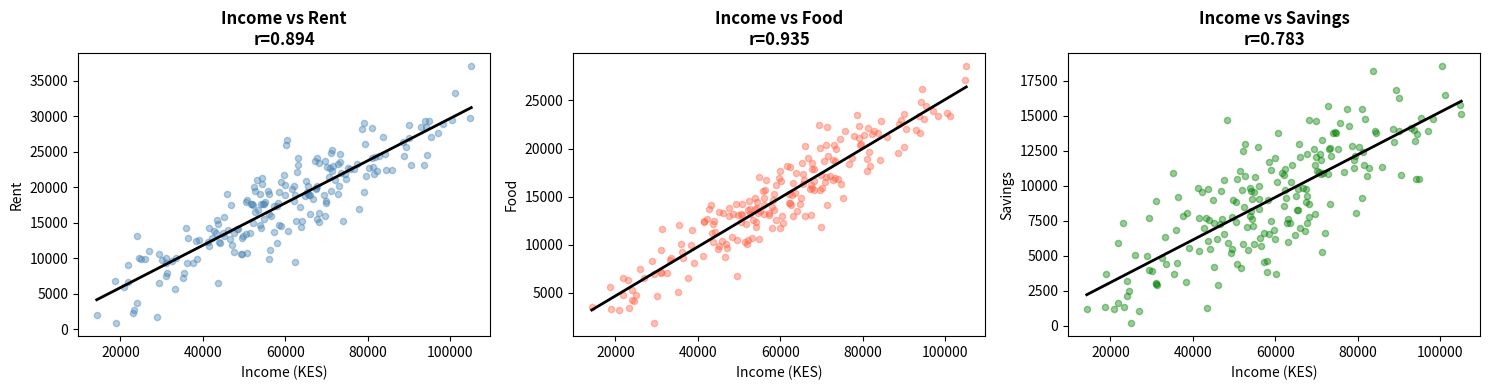

The script that saved this image: (Note: this script raises an exception after producing the figure.)
import numpy as np
import pandas as pd
from scipy import stats
import matplotlib
matplotlib.use('Agg')
import matplotlib.pyplot as plt

np.random.seed(7)
n = 200
# Nairobi household data
income = np.random.normal(60000, 20000, n)
rent   = income * 0.30 + np.random.normal(0, 3000, n)
food   = income * 0.25 + np.random.normal(0, 2000, n)
saving = income * 0.15 - np.random.normal(0, 2500, n)

df = pd.DataFrame({'Income': income, 'Rent': rent, 'Food': food, 'Savings': saving})

# Pearson correlation
print('Pearson Correlation Matrix:')
print(df.corr(method='pearson').round(3))

# Individual correlation tests
r, p = stats.pearsonr(income, rent)
print(f'\nIncome-Rent: r={r:.4f}, p={p:.4f}')

import numpy as np
import pandas as pd
from scipy import stats
import matplotlib
matplotlib.use('Agg')
import matplotlib.pyplot as plt

np.random.seed(7)
n = 200
income = np.random.normal(60000, 20000, n)
rent   = income * 0.30 + np.random.normal(0, 3000, n)
food   = income * 0.25 + np.random.normal(0, 2000, n)
saving = income * 0.15 - np.random.normal(0, 2500, n)
df = pd.DataFrame({'Income':income,'Rent':rent,'Food':food,'Savings':saving})

fig, axes = plt.subplots(1, 3, figsize=(15, 4))
for ax, col, color in zip(axes, ['Rent','Food','Savings'], ['steelblue','tomato','green']):
    ax.scatter(income, df[col], alpha=0.4, color=color, s=20)
    m, b, r, p, _ = stats.linregress(income, df[col])
    x_line = np.linspace(income.min(), income.max(), 100)
    ax.plot(x_line, m*x_line+b, 'k-', lw=2)
    ax.set_title(f'Income vs {col}\nr={r:.3f}', fontweight='bold')
    ax.set_xlabel('Income (KES)')
    ax.set_ylabel(col)
plt.tight_layout()
fig.savefig('/tmp/day20_correlation.png', dpi=120)
print('Saved /tmp/day20_correlation.png')
plt.close()

import numpy as np
from scipy import stats

# Spearman for skewed data (e.g., M-Pesa amounts and credit score)
np.random.seed(3)
amount = np.random.lognormal(8, 1.2, 100)
credit = np.log(amount) * 10 + np.random.normal(0, 5, 100)
r_p, p_p = stats.pearsonr(amount, credit)
r_s, p_s = stats.spearmanr(amount, credit)
print(f'Pearson  r={r_p:.4f}  p={p_p:.4f}')
print(f'Spearman ρ={r_s:.4f}  p={p_s:.4f}')

# Your code here
